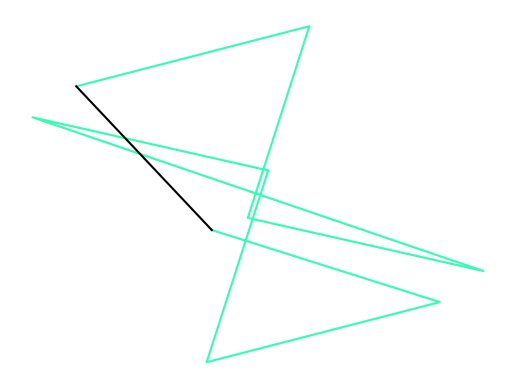

Write Python code to recreate this figure.
import matplotlib.pyplot as plt

r = 48 / 255  # this will come from frequency sub section
g = 255 / 255
b = 177 / 255
n = 10  # this will be the user's input - this is just test data for now
list_ind = [(-0.9316248171795721, 0.363421518371063), (0.952835510258892, 0.30348721618822233),
            (-0.2516567939867145, -0.9678165415203072), (0.9634205191656435, -0.26799422242018933),
            (-0.9217345199815645, 0.38782144689838244), (-0.9217345199815645, 0.38782144689838244),
            (0.9634205191656435, -0.26799422242018933), (-0.2516567939867145, -0.9678165415203072),
            (0.952835510258892, 0.30348721618822233), (-0.9316248171795721, 0.363421518371063)]
# this is a test set for this list - there will be the same no. of tuples in this list as the variable n

list_x = list()
list_y = list()
list_x.append(list_ind[0][0])
list_y.append(list_ind[0][1])
for count_n in range(1, n):  # this starts from 0 to n-1 (the first arrow is found at [0][0] and [0][1])
    list_x.append(list_ind[count_n][0] + list_x[count_n - 1])  # these lists have been formatted for final arrow
    list_y.append(list_ind[count_n][1] + list_y[(
                                                    count_n) - 1])  # each value is their original value from
    # list_ind plus all of the corresponding values summed before it

plt.plot(list_x, list_y, color=(r, g, b))
plt.plot([list_x[0], list_x[n - 1]], [list_y[0], list_y[n - 1]], color=(0, 0, 0))
plt.tick_params(axis='x', which='both', bottom=False, top=False,
                labelbottom=False)  # taken from pythonmatplotlibtips.blogspot.com, see references for link
plt.tick_params(axis='y', which='both', right=False, left=False,
                labelleft=False)  # removes axis labels, lines and ticks
for pos in ['right', 'top', 'bottom', 'left']:
    plt.gca().spines[pos].set_visible(False)
plt.show()
